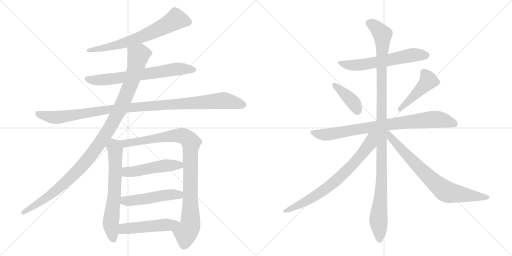
t = 0.00 s
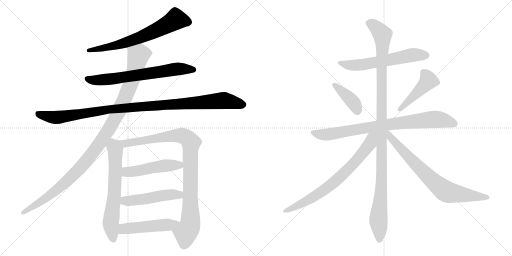
t = 2.69 s
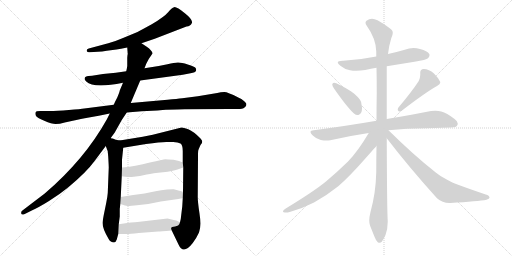
t = 5.38 s
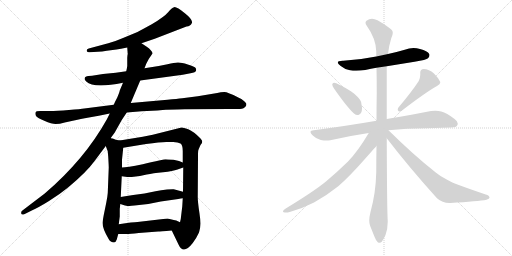
t = 8.06 s
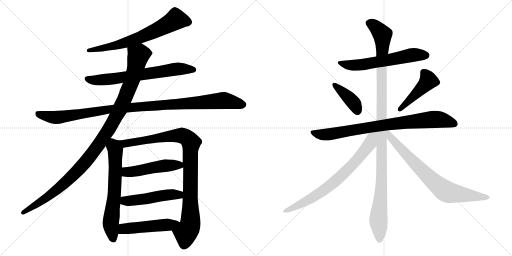
t = 10.75 s
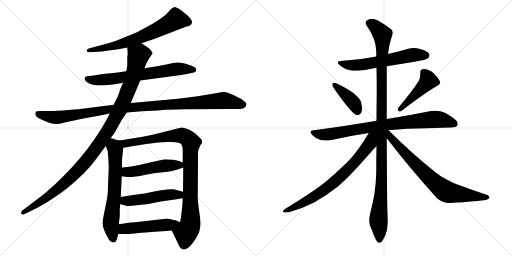
t = 13.44 s

The animated SVG that drew these frames (rendered in a browser with its animation timeline set to each time). Animation: 16 CSS @keyframes rules; one cycle of 13.44 s.

<svg version="1.1" viewBox="0 0 2048 1024" xmlns="http://www.w3.org/2000/svg">
  <g stroke="lightgray" stroke-dasharray="1,1" stroke-width="1" transform="scale(4, 4)">
    <line x1="0" y1="0" x2="256" y2="256"></line>
    <line x1="256" y1="0" x2="0" y2="256"></line>
    <line x1="128" y1="0" x2="128" y2="256"></line>
    <line x1="0" y1="128" x2="256" y2="128"></line>
    <line x1="256" y1="0" x2="512" y2="256"></line>
    <line x1="512" y1="0" x2="256" y2="256"></line>
    <line x1="384" y1="0" x2="384" y2="256"></line>
    <line x1="256" y1="128" x2="512" y2="128"></line>
  </g>
<g transform="scale(1, -1) translate(0, -850)">
   <style type="text/css">
    @keyframes keyframes0 {
      from {
       stroke: black;
       stroke-dashoffset: 679;
       stroke-width: 128;
       }
       69% {
       animation-timing-function: step-end;
       stroke: black;
       stroke-dashoffset: 0;
       stroke-width: 128;
       }
       to {
       stroke: black;
       stroke-width: 1024;
       }
       }
       #make-me-a-hanzi-animation-0 {
         animation: keyframes0 0.802572s both;
         animation-delay: 0.000000s;
         animation-timing-function: linear;
       }
    @keyframes keyframes1 {
      from {
       stroke: black;
       stroke-dashoffset: 686;
       stroke-width: 128;
       }
       69% {
       animation-timing-function: step-end;
       stroke: black;
       stroke-dashoffset: 0;
       stroke-width: 128;
       }
       to {
       stroke: black;
       stroke-width: 1024;
       }
       }
       #make-me-a-hanzi-animation-1 {
         animation: keyframes1 0.808268s both;
         animation-delay: 0.802572s;
         animation-timing-function: linear;
       }
    @keyframes keyframes2 {
      from {
       stroke: black;
       stroke-dashoffset: 1085;
       stroke-width: 128;
       }
       78% {
       animation-timing-function: step-end;
       stroke: black;
       stroke-dashoffset: 0;
       stroke-width: 128;
       }
       to {
       stroke: black;
       stroke-width: 1024;
       }
       }
       #make-me-a-hanzi-animation-2 {
         animation: keyframes2 1.132975s both;
         animation-delay: 1.610840s;
         animation-timing-function: linear;
       }
    @keyframes keyframes3 {
      from {
       stroke: black;
       stroke-dashoffset: 1103;
       stroke-width: 128;
       }
       78% {
       animation-timing-function: step-end;
       stroke: black;
       stroke-dashoffset: 0;
       stroke-width: 128;
       }
       to {
       stroke: black;
       stroke-width: 1024;
       }
       }
       #make-me-a-hanzi-animation-3 {
         animation: keyframes3 1.147624s both;
         animation-delay: 2.743815s;
         animation-timing-function: linear;
       }
    @keyframes keyframes4 {
      from {
       stroke: black;
       stroke-dashoffset: 657;
       stroke-width: 128;
       }
       68% {
       animation-timing-function: step-end;
       stroke: black;
       stroke-dashoffset: 0;
       stroke-width: 128;
       }
       to {
       stroke: black;
       stroke-width: 1024;
       }
       }
       #make-me-a-hanzi-animation-4 {
         animation: keyframes4 0.784668s both;
         animation-delay: 3.891439s;
         animation-timing-function: linear;
       }
    @keyframes keyframes5 {
      from {
       stroke: black;
       stroke-dashoffset: 959;
       stroke-width: 128;
       }
       76% {
       animation-timing-function: step-end;
       stroke: black;
       stroke-dashoffset: 0;
       stroke-width: 128;
       }
       to {
       stroke: black;
       stroke-width: 1024;
       }
       }
       #make-me-a-hanzi-animation-5 {
         animation: keyframes5 1.030436s both;
         animation-delay: 4.676107s;
         animation-timing-function: linear;
       }
    @keyframes keyframes6 {
      from {
       stroke: black;
       stroke-dashoffset: 497;
       stroke-width: 128;
       }
       62% {
       animation-timing-function: step-end;
       stroke: black;
       stroke-dashoffset: 0;
       stroke-width: 128;
       }
       to {
       stroke: black;
       stroke-width: 1024;
       }
       }
       #make-me-a-hanzi-animation-6 {
         animation: keyframes6 0.654460s both;
         animation-delay: 5.706543s;
         animation-timing-function: linear;
       }
    @keyframes keyframes7 {
      from {
       stroke: black;
       stroke-dashoffset: 498;
       stroke-width: 128;
       }
       62% {
       animation-timing-function: step-end;
       stroke: black;
       stroke-dashoffset: 0;
       stroke-width: 128;
       }
       to {
       stroke: black;
       stroke-width: 1024;
       }
       }
       #make-me-a-hanzi-animation-7 {
         animation: keyframes7 0.655273s both;
         animation-delay: 6.361003s;
         animation-timing-function: linear;
       }
    @keyframes keyframes8 {
      from {
       stroke: black;
       stroke-dashoffset: 498;
       stroke-width: 128;
       }
       62% {
       animation-timing-function: step-end;
       stroke: black;
       stroke-dashoffset: 0;
       stroke-width: 128;
       }
       to {
       stroke: black;
       stroke-width: 1024;
       }
       }
       #make-me-a-hanzi-animation-8 {
         animation: keyframes8 0.655273s both;
         animation-delay: 7.016276s;
         animation-timing-function: linear;
       }
    @keyframes keyframes9 {
      from {
       stroke: black;
       stroke-dashoffset: 608;
       stroke-width: 128;
       }
       66% {
       animation-timing-function: step-end;
       stroke: black;
       stroke-dashoffset: 0;
       stroke-width: 128;
       }
       to {
       stroke: black;
       stroke-width: 1024;
       }
       }
       #make-me-a-hanzi-animation-9 {
         animation: keyframes9 0.744792s both;
         animation-delay: 7.671549s;
         animation-timing-function: linear;
       }
    @keyframes keyframes10 {
      from {
       stroke: black;
       stroke-dashoffset: 399;
       stroke-width: 128;
       }
       56% {
       animation-timing-function: step-end;
       stroke: black;
       stroke-dashoffset: 0;
       stroke-width: 128;
       }
       to {
       stroke: black;
       stroke-width: 1024;
       }
       }
       #make-me-a-hanzi-animation-10 {
         animation: keyframes10 0.574707s both;
         animation-delay: 8.416341s;
         animation-timing-function: linear;
       }
    @keyframes keyframes11 {
      from {
       stroke: black;
       stroke-dashoffset: 457;
       stroke-width: 128;
       }
       60% {
       animation-timing-function: step-end;
       stroke: black;
       stroke-dashoffset: 0;
       stroke-width: 128;
       }
       to {
       stroke: black;
       stroke-width: 1024;
       }
       }
       #make-me-a-hanzi-animation-11 {
         animation: keyframes11 0.621908s both;
         animation-delay: 8.991048s;
         animation-timing-function: linear;
       }
    @keyframes keyframes12 {
      from {
       stroke: black;
       stroke-dashoffset: 828;
       stroke-width: 128;
       }
       73% {
       animation-timing-function: step-end;
       stroke: black;
       stroke-dashoffset: 0;
       stroke-width: 128;
       }
       to {
       stroke: black;
       stroke-width: 1024;
       }
       }
       #make-me-a-hanzi-animation-12 {
         animation: keyframes12 0.923828s both;
         animation-delay: 9.612956s;
         animation-timing-function: linear;
       }
    @keyframes keyframes13 {
      from {
       stroke: black;
       stroke-dashoffset: 1147;
       stroke-width: 128;
       }
       79% {
       animation-timing-function: step-end;
       stroke: black;
       stroke-dashoffset: 0;
       stroke-width: 128;
       }
       to {
       stroke: black;
       stroke-width: 1024;
       }
       }
       #make-me-a-hanzi-animation-13 {
         animation: keyframes13 1.183431s both;
         animation-delay: 10.536784s;
         animation-timing-function: linear;
       }
    @keyframes keyframes14 {
      from {
       stroke: black;
       stroke-dashoffset: 741;
       stroke-width: 128;
       }
       71% {
       animation-timing-function: step-end;
       stroke: black;
       stroke-dashoffset: 0;
       stroke-width: 128;
       }
       to {
       stroke: black;
       stroke-width: 1024;
       }
       }
       #make-me-a-hanzi-animation-14 {
         animation: keyframes14 0.853027s both;
         animation-delay: 11.720215s;
         animation-timing-function: linear;
       }
    @keyframes keyframes15 {
      from {
       stroke: black;
       stroke-dashoffset: 755;
       stroke-width: 128;
       }
       71% {
       animation-timing-function: step-end;
       stroke: black;
       stroke-dashoffset: 0;
       stroke-width: 128;
       }
       to {
       stroke: black;
       stroke-width: 1024;
       }
       }
       #make-me-a-hanzi-animation-15 {
         animation: keyframes15 0.864421s both;
         animation-delay: 12.573242s;
         animation-timing-function: linear;
       }
</style>
<path d="M 566 677 L 619 695 L 746 744 Q 762 745 767.5 758 Q 773 771 739.5 797.5 Q 706 824 696.5 821.5 Q 687 819 672.5 801.5 Q 658 784 607 753 Q 565 730 550 722 L 492 698 Q 465 686 433 677 L 355 656 Q 346 655 347 646 Q 349 640 359 641 L 391 643 Q 408 643 427 647 L 466 652 Q 469 652 484 655 L 509 660 L 566 677 Z" fill="lightgray"></path> 
<path d="M 561 528 L 731 551 L 762 557 Q 783 561 784 567 Q 786 572 782.5 578 Q 779 584 751 592.5 Q 723 601 710.5 600 Q 698 599 670 593 L 635 586 L 578 577 L 505 565 L 463 559 L 412 554 L 368 547 L 354 546 Q 340 544 339 538 Q 336 532 345 524 Q 374 495 492 519 L 561 528 Z" fill="lightgray"></path> 
<path d="M 507 400 L 567 405 Q 588 406 609 407 Q 630 408 650.5 410 Q 671 412 739 413 L 916 414 L 949 414 Q 972 414 978 420 Q 983 423 985.5 430 Q 988 437 977 445 Q 966 456 953 460 Q 911 482 897 482 Q 883 482 869 478 L 791 465 L 729 457 Q 709 455 670 451 L 523 438 L 455 431 L 337 416 Q 324 414 275.5 410 Q 227 406 198 406 L 161 406 Q 144 406 142 400.5 Q 140 395 143.5 387.5 Q 147 380 177 367 Q 207 354 222.5 354 Q 238 354 259 360 L 305 370 Q 329 376 350 379 L 395 387 L 439 396 L 507 400 Z" fill="lightgray"></path> 
<path d="M 443 298 L 459 320 L 487 370 L 507 400 L 523 438 L 561 528 L 578 577 L 585 595 L 595 614 L 610 636 Q 611 641 603 649 Q 598 657 587 663 L 566 677 C 541 694 507 690 509 660 L 511 633 L 510 630 L 509 619 L 509 586 L 507 574 Q 505 566 505 565 L 492 519 L 479 488 Q 479 484 469 460 Q 456 435 455 431 L 439 396 L 427 372 Q 338 212 179 76 L 91 9 Q 83 4 85 -4 Q 86 -11 99 -6 L 131 10 Q 154 20 196 46 Q 238 72 272 100 Q 345 160 379 207 L 423 266 L 443 298 Z" fill="lightgray"></path> 
<path d="M 431 242 L 432 234 L 433 222 Q 435 186 435 180 L 431 78 Q 430 64 425 39 L 415 -10 Q 410 -37 410 -42 Q 410 -64 434 -105 Q 442 -120 456 -120 Q 464 -118 467 -108 L 473 -86 L 475 -47 L 479 -16 L 479 15 L 480 22 L 481 34 L 483 62 L 487 145 L 488 180 L 488 210 Q 488 212 493 259 C 496 285 496 285 479 288 L 463 291 L 451 296 Q 447 296 443 298 C 414 307 412 294 423 266 L 431 245 Q 431 244 431 242 Z" fill="lightgray"></path> 
<path d="M 687 -72 L 714 -128 Q 733 -171 771 -122 Q 785 -104 796 -80 Q 806 -55 798 -4 Q 790 48 791 69 L 792 222 L 792 236 Q 792 250 795 254 L 802 270 Q 809 278 809 283 Q 809 288 802 296 Q 775 324 753 333 Q 730 341 726 340 L 611 311 L 571 303 L 479 288 C 449 283 463 254 493 259 L 584 274 Q 640 282 665 282 L 693 282 Q 712 282 722 276 Q 731 270 731 246 L 731 200 L 733 180 L 732 83 L 731 57 L 729 24 L 725 -9 Q 724 -24 720 -39 C 714 -68 674 -45 687 -72 Z" fill="lightgray"></path> 
<path d="M 487 145 L 509 142 L 527 142 Q 562 146 587 152 Q 611 157 652 161 Q 692 165 710 172 Q 727 178 733 180 C 759 189 759 189 731 200 L 716 206 L 694 211 Q 668 213 662 213 Q 656 213 571 193 Q 506 180 488 180 C 458 178 457 149 487 145 Z" fill="lightgray"></path> 
<path d="M 481 34 L 500 28 Q 510 26 518 26 Q 524 28 538 28 L 593 34 L 643 44 L 713 54 Q 724 56 731 57 C 761 62 761 75 732 83 L 695 93 Q 691 94 668 92 Q 645 90 622 85 L 578 76 L 533 70 Q 506 67 483 62 C 454 56 452 43 481 34 Z" fill="lightgray"></path> 
<path d="M 473 -86 L 505 -86 Q 519 -86 555 -82 L 633 -76 Q 639 -76 687 -72 C 717 -70 747 -52 720 -39 L 705 -32 L 695 -30 L 670 -24 L 550 -38 Q 534 -38 475 -47 C 445 -51 443 -86 473 -86 Z" fill="lightgray"></path> 
<path d="M 1547 585 L 1658 603 Q 1706 611 1712 617 Q 1718 623 1718 629 Q 1718 632 1717 634 Q 1710 647 1680 654 Q 1667 658 1654 658 Q 1636 658 1619 651 Q 1585 641 1552 634 L 1505 624 Q 1442 611 1373 607 L 1370 607 Q 1351 607 1351 600 Q 1351 595 1363 586 Q 1378 573 1400 569 Q 1411 567 1425 567 Q 1441 567 1461 570 Q 1484 575 1506 579 L 1547 585 Z" fill="lightgray"></path> 
<path d="M 1330 515 Q 1329 514 1329 512 Q 1329 506 1336 496 Q 1389 420 1416 396 Q 1423 390 1430 390 Q 1433 390 1436 391 Q 1448 397 1448 417 Q 1448 421 1447 426 Q 1446 444 1440 451 Q 1431 463 1416 476 Q 1390 496 1345 517 Q 1340 519 1337 519 Q 1332 519 1330 515 Z" fill="lightgray"></path> 
<path d="M 1593 419 Q 1591 415 1591 412 Q 1591 408 1594 406 Q 1596 404 1599 404 Q 1603 404 1608 408 Q 1703 481 1748 506 Q 1761 514 1761 520 L 1761 522 Q 1754 538 1736 556 Q 1716 574 1695 574 Q 1681 573 1681 560 L 1681 551 Q 1681 539 1675 526 Q 1647 483 1593 419 Z" fill="lightgray"></path> 
<path d="M 1554 329 Q 1627 337 1705 337 Q 1785 340 1804 340 Q 1826 340 1829 349 Q 1831 352 1831 356 Q 1831 365 1817 375 Q 1787 398 1765 404 Q 1754 407 1741 407 Q 1733 407 1724 406 Q 1656 392 1547 374 L 1506 367 Q 1390 347 1255 329 Q 1242 328 1242 322 Q 1242 317 1250 309 Q 1265 294 1283 290 Q 1296 288 1306 288 Q 1314 288 1321 289 Q 1394 306 1475 318 L 1554 329 Z" fill="lightgray"></path> 
<path d="M 1547 374 L 1547 585 L 1552 634 Q 1556 669 1565 697 Q 1571 709 1571 718 Q 1571 722 1570 725 Q 1567 736 1510 769 Q 1498 775 1488 775 Q 1476 775 1466 767 Q 1462 764 1462 759 Q 1462 754 1467 747 Q 1504 695 1505 644 L 1505 624 L 1506 579 Q 1507 531 1507 480 Q 1506 424 1506 367 L 1506 266 Q 1505 215 1505 161 Q 1503 77 1482 2 Q 1477 -18 1477 -32 Q 1477 -44 1480 -52 L 1498 -97 Q 1505 -115 1511 -119 Q 1515 -121 1518 -121 Q 1523 -121 1527 -117 Q 1533 -109 1542 -90 Q 1551 -66 1551 -36 Q 1548 6 1547 297 L 1547 374 Z" fill="lightgray"></path> 
<path d="M 1475 318 Q 1431 244 1392 204 Q 1348 161 1305 125 Q 1258 86 1143 16 Q 1132 9 1132 5 Q 1132 2 1135 1 Q 1139 0 1144 0 Q 1150 0 1159 2 Q 1207 15 1256 40 Q 1308 69 1353 105 Q 1395 141 1456 210 Q 1502 262 1505 265 L 1506 266 C 1559 324 1498 356 1475 318 Z" fill="lightgray"></path> 
<path d="M 1547 297 Q 1637 180 1748 57 Q 1769 38 1798 38 L 1801 38 Q 1913 45 1946 51 Q 1958 55 1958 59 Q 1958 68 1943 72 Q 1878 94 1827 113 Q 1813 118 1785 133 Q 1761 145 1743 160 Q 1654 230 1554 329 C 1533 350 1520 331 1547 297 Z" fill="lightgray"></path> 
      <clipPath id="make-me-a-hanzi-clip-0">
      <path d="M 566 677 L 619 695 L 746 744 Q 762 745 767.5 758 Q 773 771 739.5 797.5 Q 706 824 696.5 821.5 Q 687 819 672.5 801.5 Q 658 784 607 753 Q 565 730 550 722 L 492 698 Q 465 686 433 677 L 355 656 Q 346 655 347 646 Q 349 640 359 641 L 391 643 Q 408 643 427 647 L 466 652 Q 469 652 484 655 L 509 660 L 566 677 Z" fill="lightgray"></path>
      </clipPath>
      <path clip-path="url(#make-me-a-hanzi-clip-0)" d="M 752 762 L 703 773 L 657 745 L 552 697 L 475 671 L 355 648 " fill="none" id="make-me-a-hanzi-animation-0" stroke-dasharray="551 1102" stroke-linecap="round"></path>

      <clipPath id="make-me-a-hanzi-clip-1">
      <path d="M 561 528 L 731 551 L 762 557 Q 783 561 784 567 Q 786 572 782.5 578 Q 779 584 751 592.5 Q 723 601 710.5 600 Q 698 599 670 593 L 635 586 L 578 577 L 505 565 L 463 559 L 412 554 L 368 547 L 354 546 Q 340 544 339 538 Q 336 532 345 524 Q 374 495 492 519 L 561 528 Z" fill="lightgray"></path>
      </clipPath>
      <path clip-path="url(#make-me-a-hanzi-clip-1)" d="M 349 534 L 370 529 L 456 534 L 715 575 L 775 571 " fill="none" id="make-me-a-hanzi-animation-1" stroke-dasharray="558 1116" stroke-linecap="round"></path>

      <clipPath id="make-me-a-hanzi-clip-2">
      <path d="M 507 400 L 567 405 Q 588 406 609 407 Q 630 408 650.5 410 Q 671 412 739 413 L 916 414 L 949 414 Q 972 414 978 420 Q 983 423 985.5 430 Q 988 437 977 445 Q 966 456 953 460 Q 911 482 897 482 Q 883 482 869 478 L 791 465 L 729 457 Q 709 455 670 451 L 523 438 L 455 431 L 337 416 Q 324 414 275.5 410 Q 227 406 198 406 L 161 406 Q 144 406 142 400.5 Q 140 395 143.5 387.5 Q 147 380 177 367 Q 207 354 222.5 354 Q 238 354 259 360 L 305 370 Q 329 376 350 379 L 395 387 L 439 396 L 507 400 Z" fill="lightgray"></path>
      </clipPath>
      <path clip-path="url(#make-me-a-hanzi-clip-2)" d="M 150 395 L 226 380 L 435 413 L 892 448 L 972 432 " fill="none" id="make-me-a-hanzi-animation-2" stroke-dasharray="957 1914" stroke-linecap="round"></path>

      <clipPath id="make-me-a-hanzi-clip-3">
      <path d="M 443 298 L 459 320 L 487 370 L 507 400 L 523 438 L 561 528 L 578 577 L 585 595 L 595 614 L 610 636 Q 611 641 603 649 Q 598 657 587 663 L 566 677 C 541 694 507 690 509 660 L 511 633 L 510 630 L 509 619 L 509 586 L 507 574 Q 505 566 505 565 L 492 519 L 479 488 Q 479 484 469 460 Q 456 435 455 431 L 439 396 L 427 372 Q 338 212 179 76 L 91 9 Q 83 4 85 -4 Q 86 -11 99 -6 L 131 10 Q 154 20 196 46 Q 238 72 272 100 Q 345 160 379 207 L 423 266 L 443 298 Z" fill="lightgray"></path>
      </clipPath>
      <path clip-path="url(#make-me-a-hanzi-clip-3)" d="M 597 637 L 554 629 L 529 533 L 479 411 L 434 330 L 348 209 L 278 135 L 207 74 L 93 0 " fill="none" id="make-me-a-hanzi-animation-3" stroke-dasharray="975 1950" stroke-linecap="round"></path>

      <clipPath id="make-me-a-hanzi-clip-4">
      <path d="M 431 242 L 432 234 L 433 222 Q 435 186 435 180 L 431 78 Q 430 64 425 39 L 415 -10 Q 410 -37 410 -42 Q 410 -64 434 -105 Q 442 -120 456 -120 Q 464 -118 467 -108 L 473 -86 L 475 -47 L 479 -16 L 479 15 L 480 22 L 481 34 L 483 62 L 487 145 L 488 180 L 488 210 Q 488 212 493 259 C 496 285 496 285 479 288 L 463 291 L 451 296 Q 447 296 443 298 C 414 307 412 294 423 266 L 431 245 Q 431 244 431 242 Z" fill="lightgray"></path>
      </clipPath>
      <path clip-path="url(#make-me-a-hanzi-clip-4)" d="M 445 289 L 462 251 L 458 84 L 443 -44 L 453 -107 " fill="none" id="make-me-a-hanzi-animation-4" stroke-dasharray="529 1058" stroke-linecap="round"></path>

      <clipPath id="make-me-a-hanzi-clip-5">
      <path d="M 687 -72 L 714 -128 Q 733 -171 771 -122 Q 785 -104 796 -80 Q 806 -55 798 -4 Q 790 48 791 69 L 792 222 L 792 236 Q 792 250 795 254 L 802 270 Q 809 278 809 283 Q 809 288 802 296 Q 775 324 753 333 Q 730 341 726 340 L 611 311 L 571 303 L 479 288 C 449 283 463 254 493 259 L 584 274 Q 640 282 665 282 L 693 282 Q 712 282 722 276 Q 731 270 731 246 L 731 200 L 733 180 L 732 83 L 731 57 L 729 24 L 725 -9 Q 724 -24 720 -39 C 714 -68 674 -45 687 -72 Z" fill="lightgray"></path>
      </clipPath>
      <path clip-path="url(#make-me-a-hanzi-clip-5)" d="M 487 286 L 496 278 L 513 277 L 652 302 L 727 308 L 760 286 L 762 -34 L 759 -56 L 743 -84 L 737 -127 " fill="none" id="make-me-a-hanzi-animation-5" stroke-dasharray="831 1662" stroke-linecap="round"></path>

      <clipPath id="make-me-a-hanzi-clip-6">
      <path d="M 487 145 L 509 142 L 527 142 Q 562 146 587 152 Q 611 157 652 161 Q 692 165 710 172 Q 727 178 733 180 C 759 189 759 189 731 200 L 716 206 L 694 211 Q 668 213 662 213 Q 656 213 571 193 Q 506 180 488 180 C 458 178 457 149 487 145 Z" fill="lightgray"></path>
      </clipPath>
      <path clip-path="url(#make-me-a-hanzi-clip-6)" d="M 492 174 L 514 162 L 663 188 L 717 190 L 726 184 " fill="none" id="make-me-a-hanzi-animation-6" stroke-dasharray="369 738" stroke-linecap="round"></path>

      <clipPath id="make-me-a-hanzi-clip-7">
      <path d="M 481 34 L 500 28 Q 510 26 518 26 Q 524 28 538 28 L 593 34 L 643 44 L 713 54 Q 724 56 731 57 C 761 62 761 75 732 83 L 695 93 Q 691 94 668 92 Q 645 90 622 85 L 578 76 L 533 70 Q 506 67 483 62 C 454 56 452 43 481 34 Z" fill="lightgray"></path>
      </clipPath>
      <path clip-path="url(#make-me-a-hanzi-clip-7)" d="M 488 41 L 679 72 L 709 72 L 726 64 " fill="none" id="make-me-a-hanzi-animation-7" stroke-dasharray="370 740" stroke-linecap="round"></path>

      <clipPath id="make-me-a-hanzi-clip-8">
      <path d="M 473 -86 L 505 -86 Q 519 -86 555 -82 L 633 -76 Q 639 -76 687 -72 C 717 -70 747 -52 720 -39 L 705 -32 L 695 -30 L 670 -24 L 550 -38 Q 534 -38 475 -47 C 445 -51 443 -86 473 -86 Z" fill="lightgray"></path>
      </clipPath>
      <path clip-path="url(#make-me-a-hanzi-clip-8)" d="M 478 -80 L 492 -67 L 509 -63 L 713 -43 " fill="none" id="make-me-a-hanzi-animation-8" stroke-dasharray="370 740" stroke-linecap="round"></path>

      <clipPath id="make-me-a-hanzi-clip-9">
      <path d="M 1547 585 L 1658 603 Q 1706 611 1712 617 Q 1718 623 1718 629 Q 1718 632 1717 634 Q 1710 647 1680 654 Q 1667 658 1654 658 Q 1636 658 1619 651 Q 1585 641 1552 634 L 1505 624 Q 1442 611 1373 607 L 1370 607 Q 1351 607 1351 600 Q 1351 595 1363 586 Q 1378 573 1400 569 Q 1411 567 1425 567 Q 1441 567 1461 570 Q 1484 575 1506 579 L 1547 585 Z" fill="lightgray"></path>
      </clipPath>
      <path clip-path="url(#make-me-a-hanzi-clip-9)" d="M 1357 599 L 1419 588 L 1642 629 L 1704 629 " fill="none" id="make-me-a-hanzi-animation-9" stroke-dasharray="480 960" stroke-linecap="round"></path>

      <clipPath id="make-me-a-hanzi-clip-10">
      <path d="M 1330 515 Q 1329 514 1329 512 Q 1329 506 1336 496 Q 1389 420 1416 396 Q 1423 390 1430 390 Q 1433 390 1436 391 Q 1448 397 1448 417 Q 1448 421 1447 426 Q 1446 444 1440 451 Q 1431 463 1416 476 Q 1390 496 1345 517 Q 1340 519 1337 519 Q 1332 519 1330 515 Z" fill="lightgray"></path>
      </clipPath>
      <path clip-path="url(#make-me-a-hanzi-clip-10)" d="M 1337 511 L 1410 444 L 1431 405 " fill="none" id="make-me-a-hanzi-animation-10" stroke-dasharray="271 542" stroke-linecap="round"></path>

      <clipPath id="make-me-a-hanzi-clip-11">
      <path d="M 1593 419 Q 1591 415 1591 412 Q 1591 408 1594 406 Q 1596 404 1599 404 Q 1603 404 1608 408 Q 1703 481 1748 506 Q 1761 514 1761 520 L 1761 522 Q 1754 538 1736 556 Q 1716 574 1695 574 Q 1681 573 1681 560 L 1681 551 Q 1681 539 1675 526 Q 1647 483 1593 419 Z" fill="lightgray"></path>
      </clipPath>
      <path clip-path="url(#make-me-a-hanzi-clip-11)" d="M 1694 561 L 1714 528 L 1600 413 " fill="none" id="make-me-a-hanzi-animation-11" stroke-dasharray="329 658" stroke-linecap="round"></path>

      <clipPath id="make-me-a-hanzi-clip-12">
      <path d="M 1554 329 Q 1627 337 1705 337 Q 1785 340 1804 340 Q 1826 340 1829 349 Q 1831 352 1831 356 Q 1831 365 1817 375 Q 1787 398 1765 404 Q 1754 407 1741 407 Q 1733 407 1724 406 Q 1656 392 1547 374 L 1506 367 Q 1390 347 1255 329 Q 1242 328 1242 322 Q 1242 317 1250 309 Q 1265 294 1283 290 Q 1296 288 1306 288 Q 1314 288 1321 289 Q 1394 306 1475 318 L 1554 329 Z" fill="lightgray"></path>
      </clipPath>
      <path clip-path="url(#make-me-a-hanzi-clip-12)" d="M 1252 319 L 1312 312 L 1502 345 L 1725 372 L 1760 372 L 1817 356 " fill="none" id="make-me-a-hanzi-animation-12" stroke-dasharray="700 1400" stroke-linecap="round"></path>

      <clipPath id="make-me-a-hanzi-clip-13">
      <path d="M 1547 374 L 1547 585 L 1552 634 Q 1556 669 1565 697 Q 1571 709 1571 718 Q 1571 722 1570 725 Q 1567 736 1510 769 Q 1498 775 1488 775 Q 1476 775 1466 767 Q 1462 764 1462 759 Q 1462 754 1467 747 Q 1504 695 1505 644 L 1505 624 L 1506 579 Q 1507 531 1507 480 Q 1506 424 1506 367 L 1506 266 Q 1505 215 1505 161 Q 1503 77 1482 2 Q 1477 -18 1477 -32 Q 1477 -44 1480 -52 L 1498 -97 Q 1505 -115 1511 -119 Q 1515 -121 1518 -121 Q 1523 -121 1527 -117 Q 1533 -109 1542 -90 Q 1551 -66 1551 -36 Q 1548 6 1547 297 L 1547 374 Z" fill="lightgray"></path>
      </clipPath>
      <path clip-path="url(#make-me-a-hanzi-clip-13)" d="M 1475 757 L 1506 739 L 1521 723 L 1530 701 L 1528 162 L 1514 -24 L 1518 -108 " fill="none" id="make-me-a-hanzi-animation-13" stroke-dasharray="1019 2038" stroke-linecap="round"></path>

      <clipPath id="make-me-a-hanzi-clip-14">
      <path d="M 1475 318 Q 1431 244 1392 204 Q 1348 161 1305 125 Q 1258 86 1143 16 Q 1132 9 1132 5 Q 1132 2 1135 1 Q 1139 0 1144 0 Q 1150 0 1159 2 Q 1207 15 1256 40 Q 1308 69 1353 105 Q 1395 141 1456 210 Q 1502 262 1505 265 L 1506 266 C 1559 324 1498 356 1475 318 Z" fill="lightgray"></path>
      </clipPath>
      <path clip-path="url(#make-me-a-hanzi-clip-14)" d="M 1499 315 L 1486 300 L 1480 276 L 1449 233 L 1351 133 L 1312 101 L 1215 39 L 1151 8 L 1140 8 " fill="none" id="make-me-a-hanzi-animation-14" stroke-dasharray="613 1226" stroke-linecap="round"></path>

      <clipPath id="make-me-a-hanzi-clip-15">
      <path d="M 1547 297 Q 1637 180 1748 57 Q 1769 38 1798 38 L 1801 38 Q 1913 45 1946 51 Q 1958 55 1958 59 Q 1958 68 1943 72 Q 1878 94 1827 113 Q 1813 118 1785 133 Q 1761 145 1743 160 Q 1654 230 1554 329 C 1533 350 1520 331 1547 297 Z" fill="lightgray"></path>
      </clipPath>
      <path clip-path="url(#make-me-a-hanzi-clip-15)" d="M 1552 320 L 1563 300 L 1623 233 L 1723 133 L 1779 87 L 1809 77 L 1949 59 " fill="none" id="make-me-a-hanzi-animation-15" stroke-dasharray="627 1254" stroke-linecap="round"></path>

</g>
</svg>
